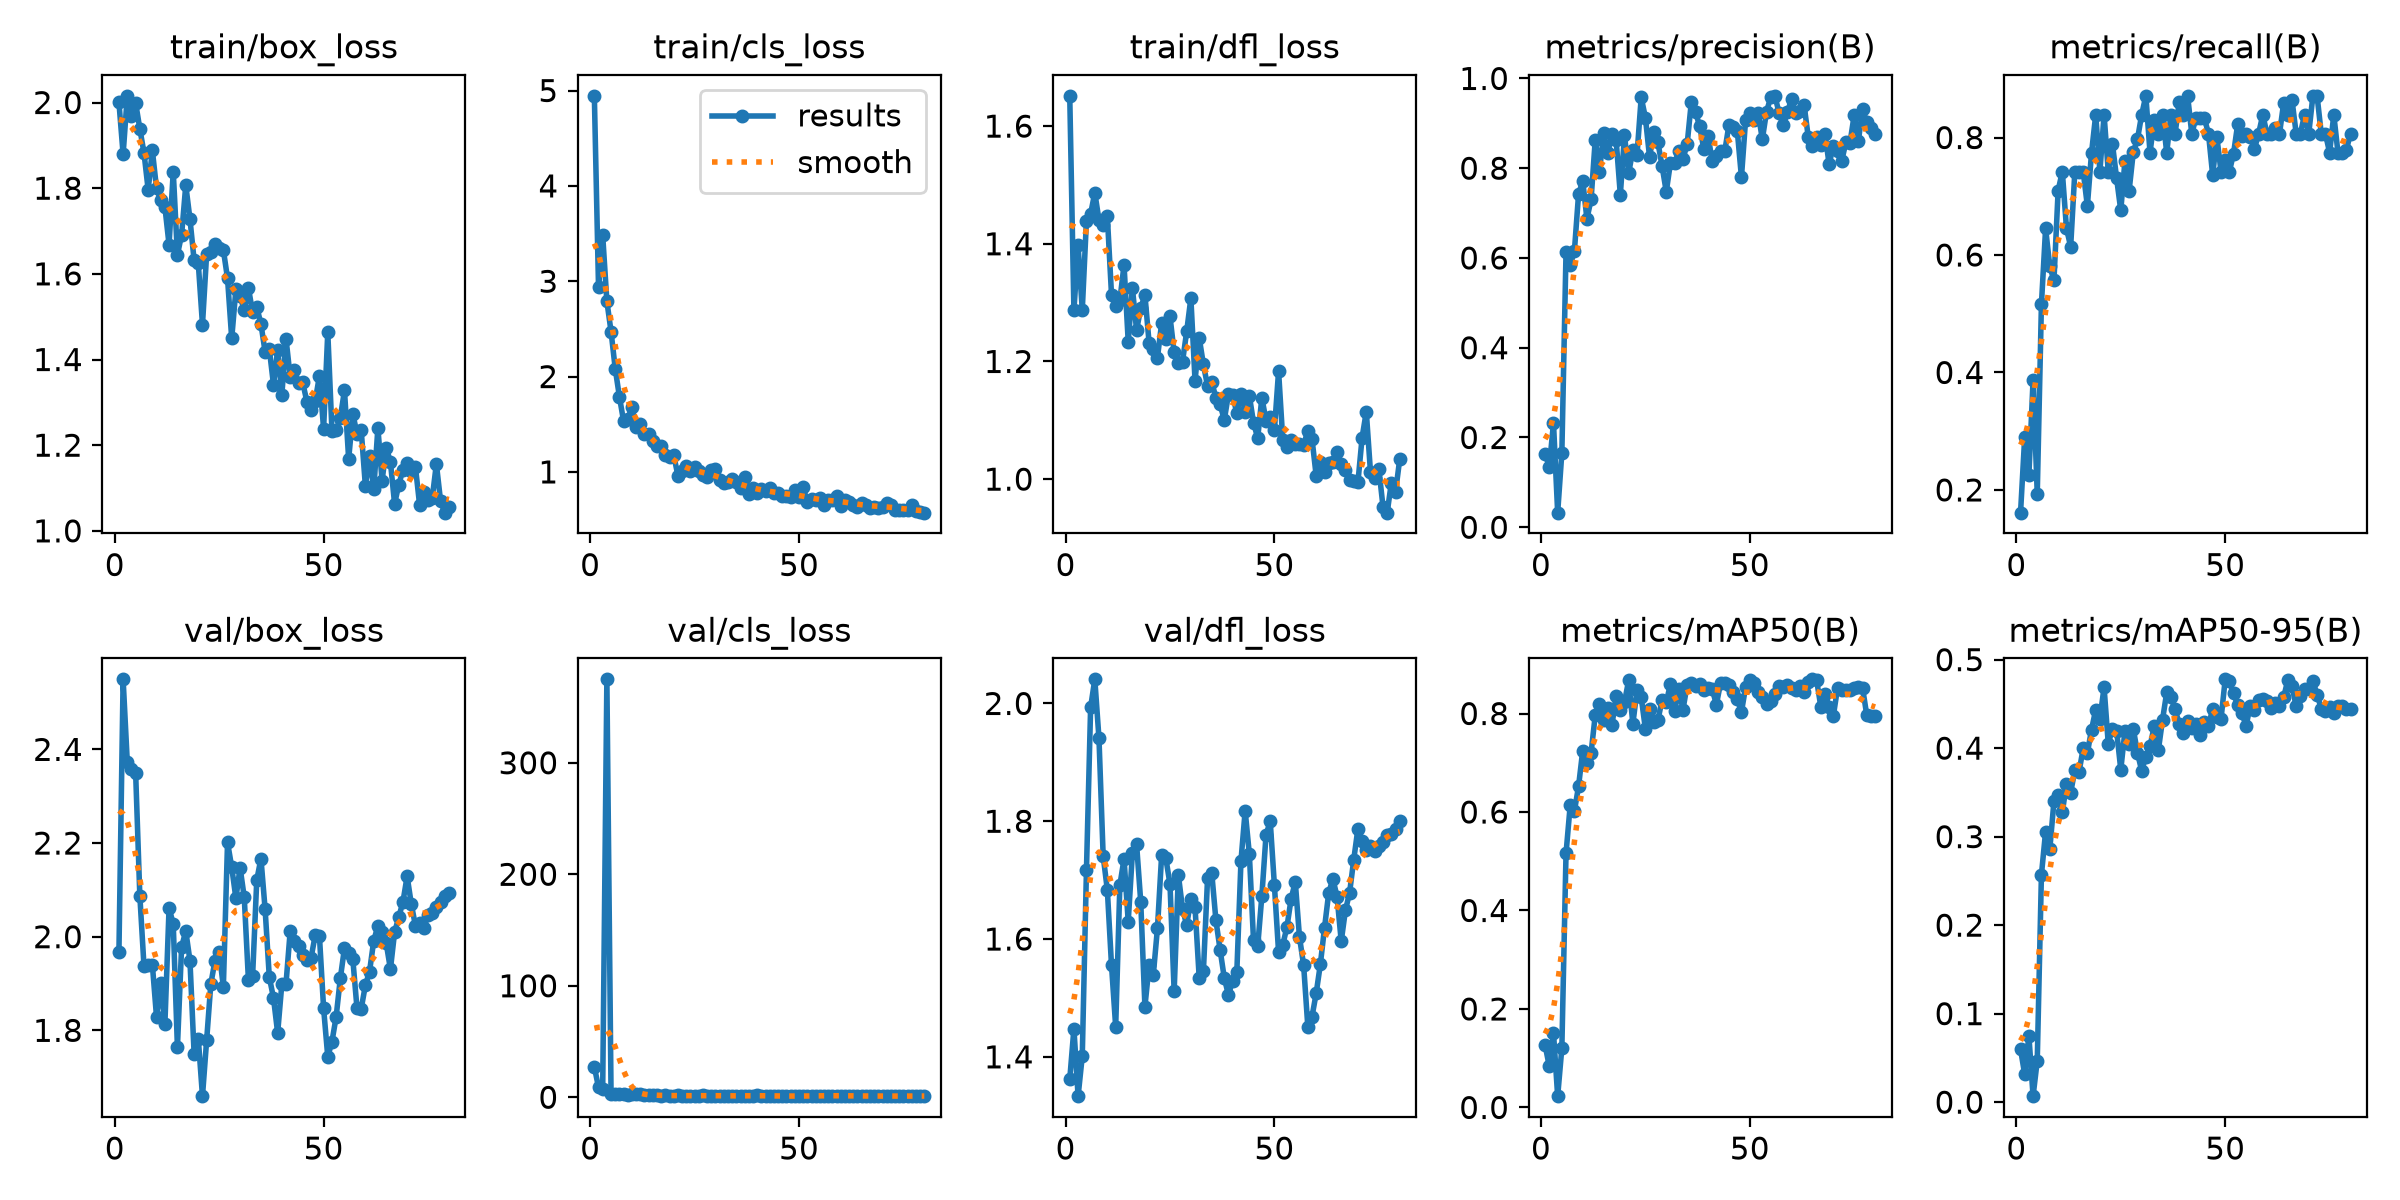

The table this chart was drawn from, first rows:
epoch, time, train/box_loss, train/cls_loss, train/dfl_loss, metrics/precision(B), metrics/recall(B), metrics/mAP50(B), metrics/mAP50-95(B), val/box_loss, val/cls_loss, val/dfl_loss, lr/pg0, lr/pg1, lr/pg2
1, 101, 2, 4.945, 1.651, 0.1622, 0.1613, 0.1261, 0.05975, 1.968, 27.29, 1.362, 0.0006154, 0.0006154, 0.0006154
2, 240.3, 1.879, 2.942, 1.287, 0.1352, 0.2903, 0.08322, 0.03124, 2.55, 8.903, 1.448, 0.001266, 0.001266, 0.001266
3, 370.3, 2.016, 3.482, 1.397, 0.232, 0.2258, 0.1513, 0.07483, 2.372, 7.738, 1.333, 0.0019, 0.0019, 0.0019
4, 489.6, 1.968, 2.79, 1.288, 0.03252, 0.3871, 0.02294, 0.00674, 2.357, 374.8, 1.401, 0.001926, 0.001926, 0.001926
5, 583.3, 1.999, 2.473, 1.439, 0.1658, 0.1935, 0.1207, 0.04683, 2.349, 3.255, 1.717, 0.001901, 0.001901, 0.001901
6, 696.8, 1.939, 2.083, 1.451, 0.6129, 0.5161, 0.5159, 0.257, 2.088, 3.335, 1.993, 0.001876, 0.001876, 0.001876
7, 798.4, 1.882, 1.789, 1.487, 0.5849, 0.6452, 0.6135, 0.3057, 1.937, 3.288, 2.041, 0.001852, 0.001852, 0.001852
8, 891.9, 1.796, 1.533, 1.44, 0.6146, 0.5806, 0.6016, 0.2856, 1.939, 2.673, 1.94, 0.001827, 0.001827, 0.001827
9, 986.1, 1.888, 1.554, 1.431, 0.742, 0.557, 0.6523, 0.34, 1.94, 2.351, 1.741, 0.001802, 0.001802, 0.001802
10, 1097, 1.8, 1.679, 1.447, 0.7717, 0.7097, 0.7247, 0.3468, 1.828, 3.27, 1.683, 0.001777, 0.001777, 0.001777
11, 1222, 1.771, 1.468, 1.314, 0.6871, 0.7419, 0.7004, 0.3274, 1.9, 2.511, 1.556, 0.001752, 0.001752, 0.001752
12, 1315, 1.756, 1.508, 1.295, 0.7304, 0.6452, 0.72, 0.36, 1.814, 2.883, 1.451, 0.001728, 0.001728, 0.001728
13, 1413, 1.668, 1.4, 1.304, 0.8639, 0.6142, 0.797, 0.3494, 2.061, 1.934, 1.691, 0.001703, 0.001703, 0.001703
14, 1499, 1.839, 1.395, 1.364, 0.7914, 0.7419, 0.8196, 0.3754, 2.027, 1.899, 1.736, 0.001678, 0.001678, 0.001678
15, 1584, 1.645, 1.324, 1.234, 0.8774, 0.7419, 0.7877, 0.373, 1.764, 1.854, 1.63, 0.001654, 0.001654, 0.001654
16, 1702, 1.691, 1.274, 1.325, 0.8329, 0.7419, 0.8108, 0.3998, 1.978, 1.623, 1.746, 0.001629, 0.001629, 0.001629
17, 1795, 1.807, 1.273, 1.254, 0.876, 0.6836, 0.7767, 0.3945, 2.012, 1.551, 1.761, 0.001604, 0.001604, 0.001604
18, 1916, 1.728, 1.175, 1.29, 0.8626, 0.7742, 0.8354, 0.421, 1.949, 1.623, 1.663, 0.001579, 0.001579, 0.001579
19, 2031, 1.631, 1.154, 1.313, 0.7408, 0.8387, 0.8064, 0.4435, 1.75, 1.521, 1.485, 0.001554, 0.001554, 0.001554
20, 2143, 1.624, 1.177, 1.232, 0.8729, 0.7419, 0.8234, 0.4334, 1.782, 1.447, 1.555, 0.00153, 0.00153, 0.00153
21, 2259, 1.482, 0.9621, 1.222, 0.789, 0.8387, 0.8673, 0.4687, 1.659, 1.635, 1.539, 0.001505, 0.001505, 0.001505
22, 2379, 1.647, 1.012, 1.207, 0.8405, 0.7419, 0.7789, 0.4052, 1.779, 1.455, 1.618, 0.00148, 0.00148, 0.00148
23, 2489, 1.652, 1.061, 1.265, 0.8303, 0.7893, 0.8473, 0.4215, 1.899, 1.369, 1.742, 0.001455, 0.001455, 0.001455
24, 2592, 1.669, 1.005, 1.238, 0.9577, 0.7306, 0.8332, 0.4198, 1.949, 1.203, 1.738, 0.001431, 0.001431, 0.001431
25, 2704, 1.659, 1.054, 1.277, 0.9129, 0.6758, 0.7688, 0.3756, 1.967, 1.234, 1.693, 0.001406, 0.001406, 0.001406
26, 2819, 1.656, 1.01, 1.215, 0.825, 0.7607, 0.8086, 0.4198, 1.893, 1.291, 1.511, 0.001381, 0.001381, 0.001381
27, 2927, 1.589, 0.9648, 1.198, 0.8811, 0.7097, 0.7823, 0.4049, 2.201, 1.616, 1.709, 0.001357, 0.001357, 0.001357
28, 3026, 1.449, 0.9431, 1.2, 0.8573, 0.7754, 0.7864, 0.4217, 2.149, 1.591, 1.652, 0.001332, 0.001332, 0.001332
29, 3151, 1.564, 1.015, 1.251, 0.8046, 0.7974, 0.8277, 0.3946, 2.082, 1.509, 1.624, 0.001307, 0.001307, 0.001307
30, 3267, 1.549, 1.031, 1.308, 0.7475, 0.8387, 0.8226, 0.3745, 2.148, 1.453, 1.667, 0.001282, 0.001282, 0.001282
31, 3381, 1.515, 0.92, 1.167, 0.812, 0.871, 0.86, 0.3903, 2.084, 1.428, 1.654, 0.001257, 0.001257, 0.001257
32, 3494, 1.567, 0.8827, 1.24, 0.811, 0.7742, 0.8041, 0.4022, 1.908, 1.316, 1.534, 0.001233, 0.001233, 0.001233
33, 3615, 1.511, 0.8956, 1.195, 0.8373, 0.8304, 0.8505, 0.4245, 1.916, 1.237, 1.545, 0.001208, 0.001208, 0.001208
34, 3731, 1.522, 0.922, 1.158, 0.8207, 0.8065, 0.8078, 0.3979, 2.121, 1.272, 1.703, 0.001183, 0.001183, 0.001183
35, 3841, 1.483, 0.8955, 1.165, 0.8535, 0.8387, 0.8582, 0.4322, 2.167, 1.236, 1.712, 0.001159, 0.001159, 0.001159
36, 3962, 1.418, 0.8297, 1.138, 0.9476, 0.7742, 0.861, 0.4631, 2.058, 1.103, 1.632, 0.001134, 0.001134, 0.001134
37, 4076, 1.425, 0.9433, 1.127, 0.9245, 0.8387, 0.8564, 0.4578, 1.914, 1.145, 1.582, 0.001109, 0.001109, 0.001109
38, 4178, 1.341, 0.7729, 1.1, 0.8939, 0.8065, 0.8595, 0.4439, 1.869, 1.229, 1.534, 0.001084, 0.001084, 0.001084
39, 4302, 1.422, 0.8351, 1.144, 0.8422, 0.8611, 0.8471, 0.4273, 1.794, 1.543, 1.505, 0.001059, 0.001059, 0.001059
40, 4419, 1.317, 0.7774, 1.142, 0.8726, 0.8387, 0.8519, 0.4167, 1.899, 1.648, 1.53, 0.001035, 0.001035, 0.001035
41, 4528, 1.449, 0.8255, 1.112, 0.8153, 0.871, 0.8496, 0.4306, 1.899, 1.543, 1.543, 0.00101, 0.00101, 0.00101
42, 4656, 1.36, 0.8011, 1.145, 0.827, 0.8065, 0.8181, 0.4227, 2.012, 1.25, 1.733, 0.0009853, 0.0009853, 0.0009853
43, 4780, 1.377, 0.8261, 1.115, 0.8379, 0.8337, 0.8619, 0.4278, 1.992, 1.297, 1.818, 0.0009605, 0.0009605, 0.0009605
44, 4848, 1.346, 0.7835, 1.142, 0.8377, 0.8324, 0.8617, 0.415, 1.98, 1.317, 1.744, 0.0009357, 0.0009357, 0.0009357
45, 4928, 1.346, 0.784, 1.096, 0.8959, 0.8333, 0.8572, 0.4295, 1.961, 1.129, 1.598, 0.000911, 0.000911, 0.000911
46, 5006, 1.302, 0.7523, 1.07, 0.8922, 0.8065, 0.8438, 0.4254, 1.951, 1.077, 1.588, 0.0008862, 0.0008862, 0.0008862
47, 5094, 1.281, 0.7521, 1.138, 0.8838, 0.736, 0.8289, 0.4444, 1.955, 1.049, 1.674, 0.0008615, 0.0008615, 0.0008615
48, 5188, 1.303, 0.7375, 1.099, 0.7801, 0.8012, 0.803, 0.4349, 2.003, 1.074, 1.777, 0.0008368, 0.0008368, 0.0008368
49, 5318, 1.362, 0.8104, 1.105, 0.9084, 0.7419, 0.8541, 0.4329, 2.002, 1.021, 1.8, 0.000812, 0.000812, 0.000812
50, 5436, 1.238, 0.732, 1.083, 0.9219, 0.762, 0.8684, 0.4778, 1.847, 1.009, 1.691, 0.0007872, 0.0007872, 0.0007872
51, 5552, 1.464, 0.839, 1.184, 0.908, 0.7419, 0.8627, 0.4754, 1.744, 1.052, 1.578, 0.0007625, 0.0007625, 0.0007625
52, 5678, 1.234, 0.6815, 1.067, 0.9229, 0.7727, 0.843, 0.4622, 1.776, 1.091, 1.59, 0.0007378, 0.0007378, 0.0007378
53, 5788, 1.235, 0.7193, 1.054, 0.8644, 0.8231, 0.8329, 0.4483, 1.829, 1.271, 1.62, 0.000713, 0.000713, 0.000713
54, 5883, 1.264, 0.7063, 1.066, 0.9256, 0.803, 0.8184, 0.4391, 1.911, 1.273, 1.668, 0.0006882, 0.0006882, 0.0006882
55, 5995, 1.328, 0.7248, 1.06, 0.9579, 0.8065, 0.8247, 0.4255, 1.976, 1.28, 1.697, 0.0006635, 0.0006635, 0.0006635
56, 6100, 1.168, 0.6518, 1.06, 0.9612, 0.8002, 0.8394, 0.4475, 1.964, 1.318, 1.604, 0.0006387, 0.0006387, 0.0006387
57, 6205, 1.273, 0.7036, 1.058, 0.9237, 0.7808, 0.8555, 0.4431, 1.951, 1.407, 1.555, 0.000614, 0.000614, 0.000614
58, 6325, 1.227, 0.704, 1.082, 0.8952, 0.8065, 0.8542, 0.4544, 1.847, 1.491, 1.451, 0.0005893, 0.0005893, 0.0005893
59, 6450, 1.235, 0.7479, 1.069, 0.9244, 0.8387, 0.858, 0.4561, 1.846, 1.414, 1.468, 0.0005645, 0.0005645, 0.0005645
60, 6564, 1.105, 0.6464, 1.006, 0.9544, 0.8065, 0.8526, 0.4533, 1.896, 1.497, 1.508, 0.0005397, 0.0005397, 0.0005397
... 20 more rows
